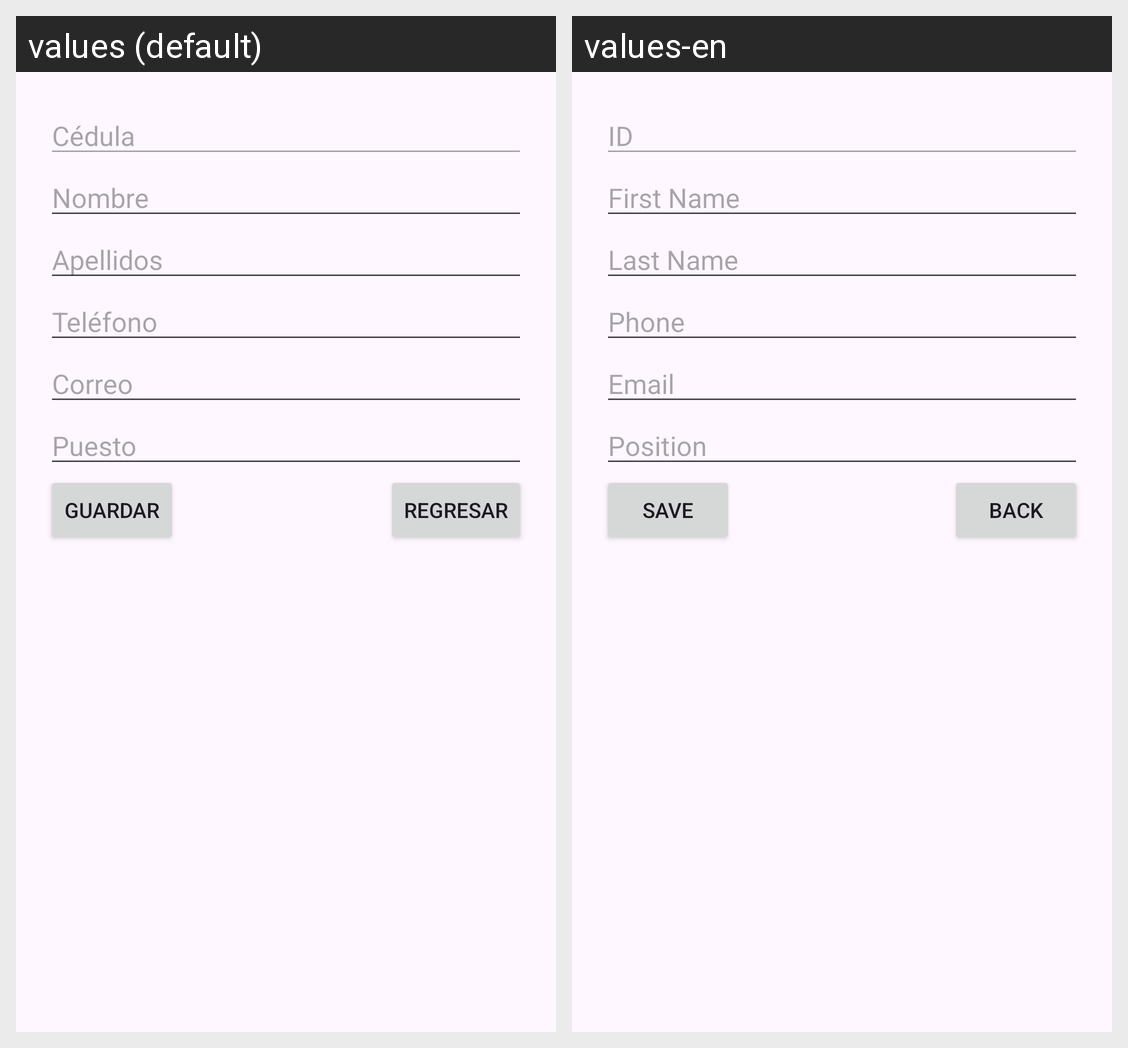

For this localized Android screen grid, give each drawn string resource with its value in every locale shown.
Android screen res/layout/activty_updateempleado.xml rendered under 2 locales, left to right: values (default), values-en. Device: Nexus 5 (rendered at 1080×1920; each locale shown at half size, 540×960, under a caption strip naming it); theme Theme.ProyectoLavacar.
Strings drawn on this screen, with the default value and each locale's value (text and hints the layout hard-codes, and strings that could not be matched under every locale, appear in the picture but are not listed):

hint_cedula_clientee
  values: Cédula
  values-en: ID

hint_nombre
  values: Nombre
  values-en: First Name

hint_apellidos
  values: Apellidos
  values-en: Last Name

hint_telefono
  values: Teléfono
  values-en: Phone

hint_correo
  values: Correo
  values-en: Email

hint_puesto
  values: Puesto
  values-en: Position

btn_guardar
  values: Guardar
  values-en: Save

btn_regresar
  values: Regresar
  values-en: Back
